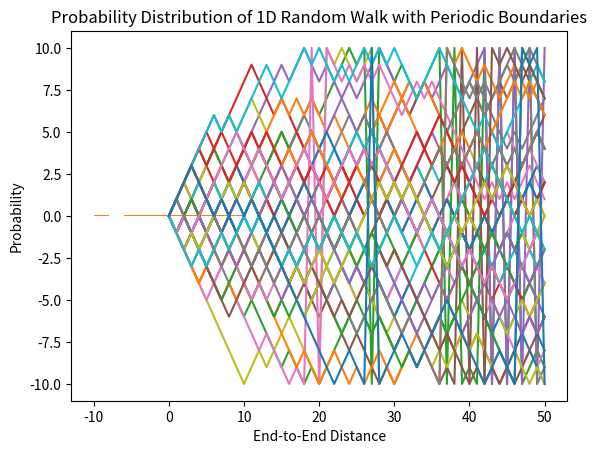

Write the Python code that produced this figure.
import matplotlib.pyplot as plt
import numpy.random as rnd
import statistics as stat

# PARAMETERS
runs = 50  # Number of random walk simulations
trials = 50  # Number of steps per simulation
lattice_min = -10  # Minimum boundary of the lattice
lattice_max = 10   # Maximum boundary of the lattice
lattice_size = lattice_max - lattice_min + 1  # Total lattice points (201)

distances = []  # List to store final positions of each run

# SIMULATE RANDOM WALKS
for run in range(runs):
    position = 0  # Start at the origin
    path = [position]  # List to track movement over time

    for trial in range(trials):
        choice = rnd.rand()  # Generate random number between 0 and 1
        
        # Move left or right
        if choice < 0.5:
            position -= 1  # Move left
        else:
            position += 1  # Move right
        
        # Apply periodic boundary conditions
        if position > lattice_max:
            position = lattice_min  # Wrap around to the left
        elif position < lattice_min:
            position = lattice_max  # Wrap around to the right

        path.append(position)  # Record new position

    distance = path[-1]  # Final position after trials
    distances.append(distance)  # Store final position

    # Plot a single trajectory (only for the first run)
    if run == 0:
        plt.plot(path)
        plt.xlabel("Time")
        plt.ylabel("Position")
        plt.title("Single Trajectory of 1D Random Walk with Periodic Boundaries")
        plt.show()
    # Plot a Multiple trajectory 
    plt.plot(path)
plt.xlabel("Time")
plt.ylabel("Position")
plt.title("Multiple Trajectory of 1D Random Walk with Periodic Boundaries")
plt.show()

# COMPUTE STATISTICS
mean_distance = stat.mean(distances)  # Mean final position
variance_distance = stat.variance(distances)  # Variance of final positions
stdev_distance = stat.stdev(distances)  # Standard deviation of final positions

# Print results
print(f"The mean end-to-end distance traveled is: {mean_distance}")
print(f"The standard deviation in the end-to-end distance traveled is: {stdev_distance}")
print(f"The variance in the end-to-end distance traveled is: {variance_distance}")

# PLOT HISTOGRAM OF FINAL POSITIONS
plt.hist(distances, bins=10, density=True)
plt.xlabel("End-to-End Distance")
plt.ylabel("Probability")
plt.title("Probability Distribution of 1D Random Walk with Periodic Boundaries")
plt.show()

"""
OUTPUT
--------------------------------------------------------------------------------
The mean end-to-end distance traveled is: 0.12
The standard deviation in the end-to-end distance traveled is: 5.759251652067023
The variance in the end-to-end distance traveled is: 33.16897959183674

"""